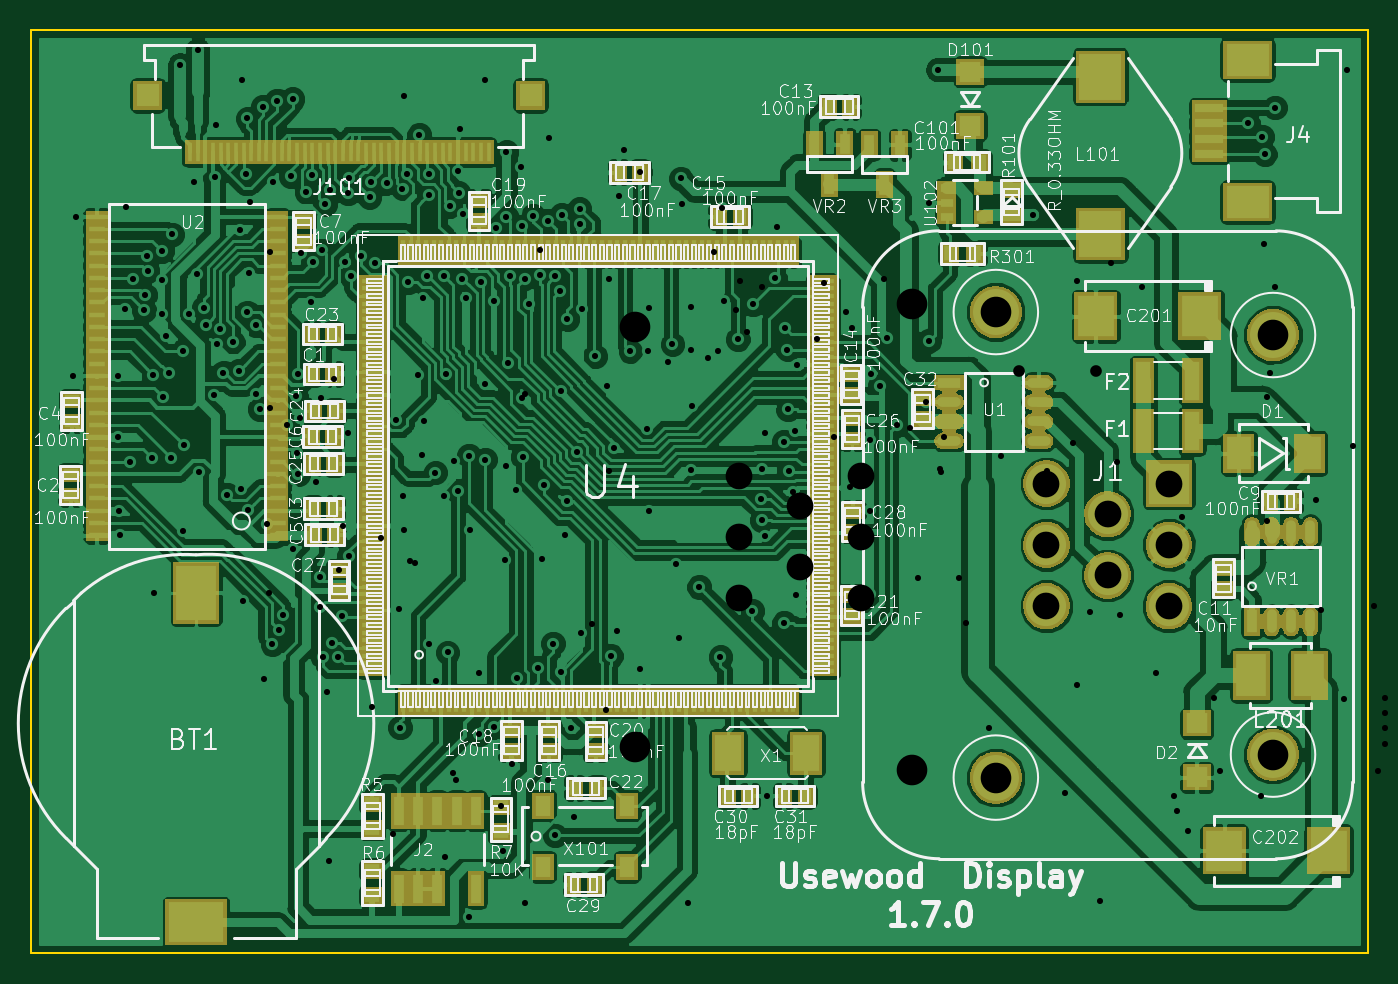
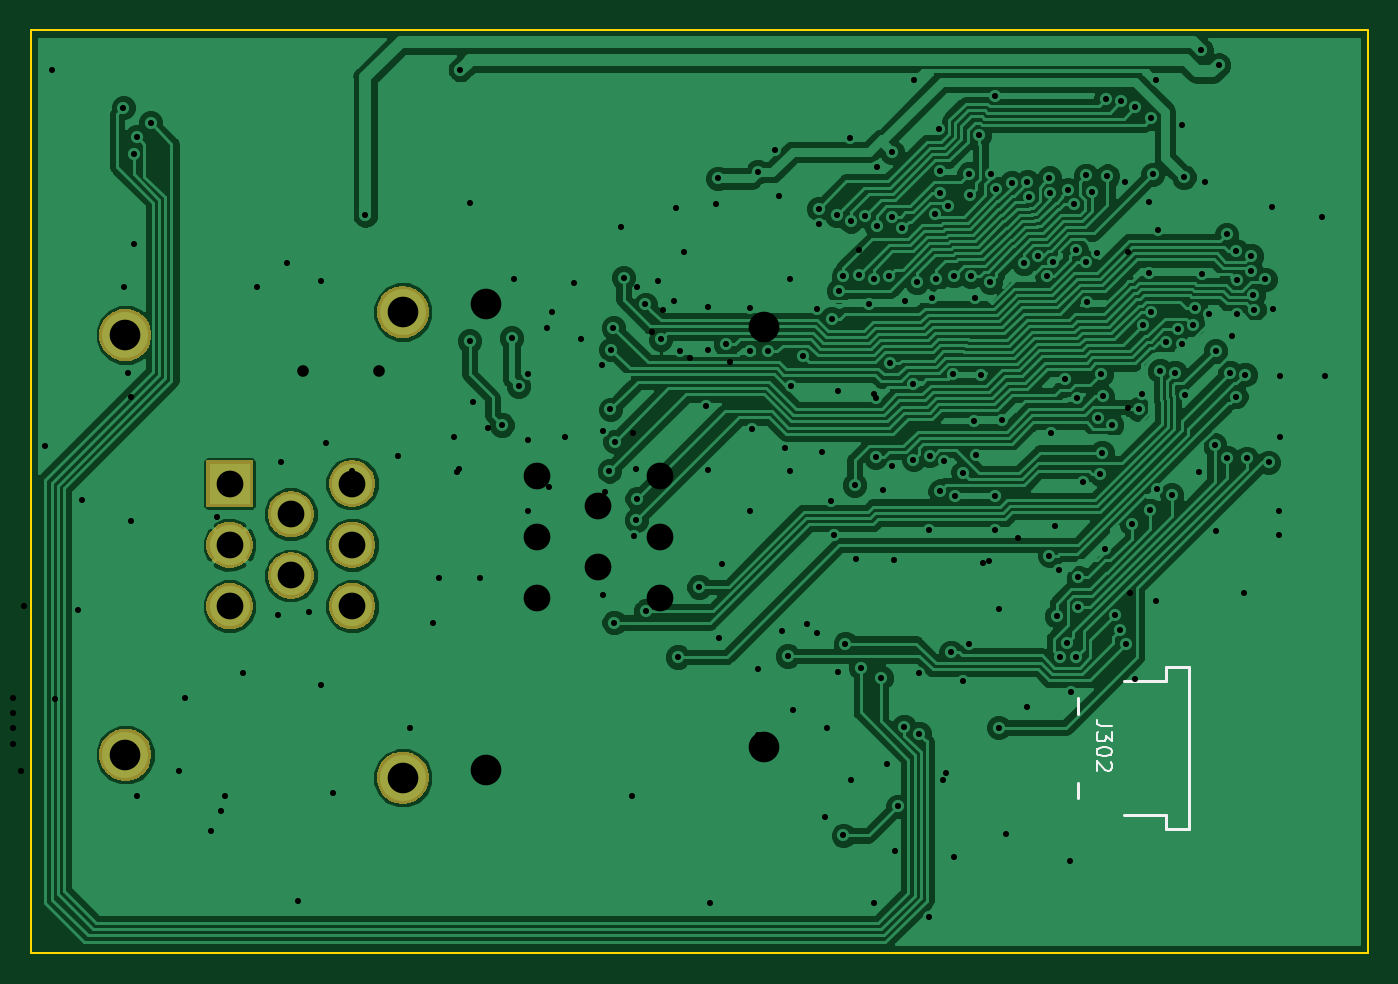
Circuit board: 10 layer files. Board 87.3 x 60.3 mm.
- bottom_copper: display-B.Cu.gbl (157565 bytes)
- bottom_mask: display-B.Mask.gbs (12448 bytes)
- bottom_silk: display-B.SilkS.gbo (2456 bytes)
- outline: display-Edge.Cuts.gko (727 bytes)
- top_copper: display-F.Cu.gtl (398262 bytes)
- top_mask: display-F.Mask.gts (58672 bytes)
- top_silk: display-F.SilkS.gto (167743 bytes)
- drill: display-NPTH.drl (149 bytes)
- drill: display-PTH.drl (4552 bytes)
- drill: display.drl (1509 bytes)

=== bottom_copper: display-B.Cu.gbl (157565 bytes, source omitted) ===
=== bottom_mask: display-B.Mask.gbs (12448 bytes, source omitted) ===
=== bottom_silk: display-B.SilkS.gbo ===
G04 #@! TF.GenerationSoftware,KiCad,Pcbnew,(5.0.0-rc2-dev-130-g0bdae22af-dirty)*
G04 #@! TF.CreationDate,2018-05-29T16:10:21+03:00*
G04 #@! TF.ProjectId,display,646973706C61792E6B696361645F7063,1*
G04 #@! TF.SameCoordinates,Original*
G04 #@! TF.FileFunction,Legend,Bot*
G04 #@! TF.FilePolarity,Positive*
%FSLAX46Y46*%
G04 Gerber Fmt 4.6, Leading zero omitted, Abs format (unit mm)*
G04 Created by KiCad (PCBNEW (5.0.0-rc2-dev-130-g0bdae22af-dirty)) date Tue May 29 16:10:21 2018*
%MOMM*%
%LPD*%
G01*
G04 APERTURE LIST*
%ADD10C,0.200000*%
%ADD11C,0.150000*%
G04 APERTURE END LIST*
D10*
X100900000Y-99450000D02*
X103650000Y-99450000D01*
X100900000Y-98500000D02*
X100900000Y-99450000D01*
X99400000Y-98500000D02*
X100900000Y-98500000D01*
X99400000Y-109100000D02*
X99400000Y-98500000D01*
X100900000Y-109100000D02*
X99400000Y-109100000D01*
X100900000Y-108150000D02*
X100900000Y-109100000D01*
X102400000Y-108150000D02*
X100900000Y-108150000D01*
X103650000Y-108150000D02*
X102400000Y-108150000D01*
X106700000Y-101550000D02*
X106700000Y-100550000D01*
X106700000Y-107050000D02*
X106700000Y-106050000D01*
D11*
X104452380Y-102364285D02*
X105166666Y-102364285D01*
X105309523Y-102316666D01*
X105404761Y-102221428D01*
X105452380Y-102078571D01*
X105452380Y-101983333D01*
X104452380Y-102745238D02*
X104452380Y-103364285D01*
X104833333Y-103030952D01*
X104833333Y-103173809D01*
X104880952Y-103269047D01*
X104928571Y-103316666D01*
X105023809Y-103364285D01*
X105261904Y-103364285D01*
X105357142Y-103316666D01*
X105404761Y-103269047D01*
X105452380Y-103173809D01*
X105452380Y-102888095D01*
X105404761Y-102792857D01*
X105357142Y-102745238D01*
X104452380Y-103983333D02*
X104452380Y-104078571D01*
X104500000Y-104173809D01*
X104547619Y-104221428D01*
X104642857Y-104269047D01*
X104833333Y-104316666D01*
X105071428Y-104316666D01*
X105261904Y-104269047D01*
X105357142Y-104221428D01*
X105404761Y-104173809D01*
X105452380Y-104078571D01*
X105452380Y-103983333D01*
X105404761Y-103888095D01*
X105357142Y-103840476D01*
X105261904Y-103792857D01*
X105071428Y-103745238D01*
X104833333Y-103745238D01*
X104642857Y-103792857D01*
X104547619Y-103840476D01*
X104500000Y-103888095D01*
X104452380Y-103983333D01*
X104547619Y-104697619D02*
X104500000Y-104745238D01*
X104452380Y-104840476D01*
X104452380Y-105078571D01*
X104500000Y-105173809D01*
X104547619Y-105221428D01*
X104642857Y-105269047D01*
X104738095Y-105269047D01*
X104880952Y-105221428D01*
X105452380Y-104650000D01*
X105452380Y-105269047D01*
M02*

=== outline: display-Edge.Cuts.gko ===
G04 #@! TF.GenerationSoftware,KiCad,Pcbnew,(2017-01-11 revision e99b79c)-master*
G04 #@! TF.CreationDate,2017-06-25T19:43:28+03:00*
G04 #@! TF.ProjectId,display,646973706C61792E6B696361645F7063,rev?*
G04 #@! TF.FileFunction,Profile,NP*
%FSLAX46Y46*%
G04 Gerber Fmt 4.6, Leading zero omitted, Abs format (unit mm)*
G04 Created by KiCad (PCBNEW (2017-01-11 revision e99b79c)-master) date Sun Jun 25 19:43:28 2017*
%MOMM*%
%LPD*%
G01*
G04 APERTURE LIST*
%ADD10C,0.100000*%
%ADD11C,0.150000*%
G04 APERTURE END LIST*
D10*
D11*
X87757000Y-56896000D02*
X175069500Y-56896000D01*
X87757000Y-117195600D02*
X87757000Y-56896000D01*
X175069500Y-117195600D02*
X87757000Y-117195600D01*
X175069500Y-56896000D02*
X175069500Y-117195600D01*
M02*

=== top_copper: display-F.Cu.gtl (398262 bytes, source omitted) ===
=== top_mask: display-F.Mask.gts (58672 bytes, source omitted) ===
=== top_silk: display-F.SilkS.gto (167743 bytes, source omitted) ===
=== drill: display-NPTH.drl ===
M48
;DRILL file {KiCad (5.0.2-dirty)} date ma 20. heinäkuuta 2020 20.20.52
;FORMAT={-:-/ absolute / inch / decimal}
FMAT,2
INCH,TZ
%
G90
G05
T0
M30

=== drill: display-PTH.drl ===
M48
;DRILL file {KiCad (5.0.2-dirty)} date ma 20. heinäkuuta 2020 20.20.52
;FORMAT={-:-/ absolute / inch / decimal}
FMAT,2
INCH,TZ
T1C0.0157
T2C0.0688
T3C0.0787
%
G90
G05
T1
X3.564Y-3.13
X3.572Y-2.72
X3.68Y-3.13
X3.68Y-3.288
X3.682Y-3.476
X3.684Y-3.54
X3.698Y-2.958
X3.7Y-2.696
X3.71Y-3.352
X3.718Y-2.8819
X3.7467Y-2.9606
X3.7487Y-2.9213
X3.7547Y-2.821
X3.7554Y-2.8603
X3.766Y-3.342
X3.7703Y-3.1267
X3.772Y-3.688
X3.7912Y-2.884
X3.7912Y-2.9706
X3.7928Y-2.8089
X3.7942Y-3.1831
X3.804Y-3.028
X3.8093Y-3.1213
X3.816Y-3.34
X3.818Y-2.766
X3.8386Y-2.3307
X3.846Y-3.066
X3.846Y-3.528
X3.8487Y-3.3077
X3.8621Y-2.9704
X3.874Y-2.632
X3.882Y-2.868
X3.884Y-2.292
X3.888Y-3.376
X3.8994Y-2.9546
X3.9052Y-2.9981
X3.9256Y-3.1791
X3.928Y-2.618
X3.932Y-2.486
X3.9334Y-3.0483
X3.9428Y-3.01
X3.9501Y-3.1215
X3.959Y-3.435
X3.9744Y-3.0433
X3.9892Y-3.1171
X3.994Y-2.7556
X3.9958Y-3.421
X3.998Y-2.3693
X4.Y-3.708
X4.008Y-2.612
X4.0117Y-2.9664
X4.012Y-2.468
X4.014Y-3.4757
X4.016Y-2.864
X4.018Y-2.682
X4.0331Y-2.9994
X4.0342Y-3.1771
X4.0442Y-3.2152
X4.052Y-2.438
X4.054Y-3.908
X4.0612Y-3.5102
X4.076Y-3.82
X4.078Y-2.632
X4.088Y-2.422
X4.0926Y-3.7826
X4.1035Y-3.7447
X4.1135Y-3.2564
X4.1241Y-2.6165
X4.128Y-2.418
X4.13Y-3.576
X4.1364Y-3.1824
X4.1384Y-3.3268
X4.1409Y-3.1253
X4.142Y-3.3819
X4.148Y-3.2375
X4.15Y-2.8126
X4.1639Y-2.6578
X4.176Y-2.94
X4.1792Y-2.6144
X4.1803Y-2.8376
X4.1871Y-3.4024
X4.1987Y-3.6477
X4.199Y-3.7228
X4.2024Y-3.1872
X4.2049Y-2.8069
X4.2057Y-3.852
X4.2112Y-2.6885
X4.2174Y-3.9416
X4.2205Y-4.378
X4.2247Y-2.6515
X4.2283Y-3.8173
X4.2335Y-3.1387
X4.2459Y-3.8525
X4.248Y-3.628
X4.2542Y-3.7467
X4.2578Y-3.5147
X4.2633Y-2.8358
X4.27Y-3.2762
X4.2708Y-2.6607
X4.2731Y-3.5916
X4.2733Y-2.6205
X4.2789Y-2.8741
X4.3038Y-2.8216
X4.3263Y-2.6703
X4.3302Y-2.6308
X4.332Y-3.98
X4.3389Y-2.8396
X4.3697Y-2.6339
X4.394Y-3.242
X4.402Y-3.73
X4.404Y-4.034
X4.4107Y-2.6482
X4.413Y-3.4382
X4.414Y-2.4094
X4.414Y-3.5248
X4.4232Y-2.6109
X4.4254Y-2.8886
X4.444Y-3.612
X4.45Y-3.1273
X4.4538Y-2.5109
X4.4613Y-3.3333
X4.464Y-2.9287
X4.4662Y-3.2454
X4.4746Y-2.8736
X4.4779Y-2.6649
X4.4794Y-2.6098
X4.48Y-3.82
X4.4951Y-3.3782
X4.496Y-3.913
X4.5163Y-3.4382
X4.5181Y-2.8719
X4.5197Y-4.3661
X4.5213Y-3.1259
X4.5268Y-3.8407
X4.533Y-2.6924
X4.5394Y-4.1496
X4.5438Y-3.3477
X4.5539Y-3.4263
X4.5544Y-2.6032
X4.5548Y-2.6583
X4.5584Y-2.4941
X4.5647Y-2.8804
X4.5663Y-2.7134
X4.5743Y-2.9291
X4.5813Y-3.3349
X4.5827Y-4.5197
X4.584Y-3.5258
X4.608Y-3.894
X4.608Y-4.05
X4.6135Y-2.8886
X4.622Y-2.3701
X4.623Y-3.3452
X4.6235Y-3.1496
X4.6452Y-2.938
X4.6469Y-4.0322
X4.6511Y-2.7499
X4.6634Y-4.2367
X4.6693Y-4.3504
X4.674Y-3.604
X4.6778Y-2.7211
X4.678Y-2.554
X4.678Y-3.362
X4.682Y-3.0972
X4.6865Y-2.8732
X4.6916Y-4.1276
X4.7021Y-3.4231
X4.706Y-3.906
X4.716Y-2.594
X4.7176Y-2.7456
X4.718Y-3.1878
X4.7199Y-3.3378
X4.7244Y-4.4843
X4.7253Y-2.8798
X4.736Y-2.944
X4.7463Y-2.7186
X4.758Y-3.88
X4.7634Y-2.8702
X4.77Y-3.6
X4.7739Y-3.4103
X4.7835Y-4.1693
X4.7836Y-2.731
X4.7863Y-2.5186
X4.798Y-3.818
X4.8027Y-2.8736
X4.8031Y-4.311
X4.8153Y-2.9109
X4.8169Y-3.89
X4.8173Y-3.1693
X4.82Y-2.716
X4.828Y-3.5385
X4.8333Y-2.983
X4.8339Y-3.4518
X4.844Y-4.034
X4.8504Y-4.2638
X4.8583Y-3.3259
X4.866Y-2.7
X4.866Y-2.74
X4.87Y-3.79
X4.872Y-2.958
X4.9059Y-3.0793
X4.9367Y-3.1553
X4.9409Y-2.8819
X4.946Y-3.85
X4.954Y-3.314
X4.962Y-3.786
X4.968Y-2.668
X4.9797Y-2.5502
X4.9963Y-3.0669
X5.022Y-2.606
X5.022Y-3.882
X5.022Y-4.052
X5.038Y-3.2675
X5.042Y-3.0669
X5.044Y-2.956
X5.044Y-3.478
X5.1046Y-3.0484
X5.114Y-3.6131
X5.122Y-3.8031
X5.126Y-2.622
X5.1299Y-2.687
X5.1457Y-4.4843
X5.1513Y-3.3715
X5.152Y-2.952
X5.152Y-3.064
X5.156Y-3.206
X5.1736Y-3.6722
X5.222Y-3.0669
X5.228Y-3.852
X5.2323Y-2.6988
X5.238Y-2.938
X5.2727Y-3.0356
X5.31Y-3.734
X5.312Y-2.946
X5.3328Y-3.4453
X5.3352Y-3.5004
X5.336Y-3.37
X5.342Y-3.542
X5.3476Y-4.2104
X5.368Y-2.8771
X5.3744Y-2.748
X5.3912Y-3.2984
X5.392Y-3.764
X5.394Y-3.006
X5.4Y-3.062
X5.402Y-3.216
X5.4046Y-3.3736
X5.4145Y-3.4287
X5.42Y-3.2716
X5.422Y-3.692
X5.424Y-3.102
X5.56Y-3.416
X5.565Y-3.0059
X5.6125Y-3.294
X5.6125Y-3.4758
X5.6125Y-3.69
X5.614Y-3.124
X5.638Y-3.156
X5.656Y-3.032
X5.6811Y-3.2559
X5.756Y-3.1964
X5.7638Y-2.685
X5.7638Y-3.0394
X5.7874Y-2.3425
X5.7953Y-3.378
X5.9173Y-4.0354
X5.9488Y-3.3346
X6.0315Y-2.7165
X6.2047Y-4.4803
X6.2559Y-3.7441
X6.4291Y-4.2992
X6.584Y-2.48
X6.62Y-2.516
X6.626Y-2.7913
X6.6273Y-2.56
X6.6417Y-3.122
X6.654Y-2.44
X6.7598Y-3.4488
X6.8386Y-2.3425
X6.8543Y-3.311
T2
X6.066Y-3.4066
X6.066Y-3.564
X6.066Y-3.7214
X6.2234Y-3.4853
X6.2234Y-3.6427
X6.3808Y-3.4066
X6.3808Y-3.564
X6.3808Y-3.7214
T3
X5.936Y-2.9656
X5.936Y-4.1624
X6.6485Y-3.0247
X6.6485Y-4.1033
T0
M30

=== drill: display.drl ===
M48
INCH,TZ
T1C0.0157
T2C0.0300
T3C0.0688
T4C0.0787
%
G90
G05
T1
X40669Y-36890
X40709Y-28110
X40709Y-32126
X43543Y-35472
X43858Y-43071
X44291Y-36063
X45472Y-41693
X47244Y-31772
X47638Y-28071
X48976Y-37677
X49331Y-39882
X49409Y-33740
X50945Y-30945
X51969Y-30827
X52126Y-28110
X52677Y-29606
X52795Y-28858
X52953Y-30157
X53346Y-29016
X53425Y-32756
X54764Y-30354
X54943Y-28919
X55197Y-32874
X55512Y-29646
X56496Y-28819
X57165Y-32638
X57362Y-36496
X57913Y-33701
X58031Y-32874
X58425Y-36496
X58583Y-37638
X60669Y-33740
X61142Y-42008
X61339Y-33031
X61457Y-28858
X61457Y-39252
X61772Y-37362
X62323Y-28386
X62480Y-33504
X63110Y-29016
X63465Y-38937
X63937Y-42087
X64016Y-42480
X64134Y-34921
X64961Y-39567
X65118Y-41457
X66181Y-42087
X66339Y-31850
X66339Y-35039
X66535Y-29016
X67717Y-37323
X68307Y-39606
X69094Y-37205
X69173Y-41457
X69370Y-39567
X69370Y-39961
X69370Y-40354
X69370Y-40748
X69803Y-39291
X69961Y-34016
X70236Y-28858
X70315Y-29803
X70394Y-31693
X71159Y-40958
X71220Y-41929
X71811Y-34606
X72008Y-28031
X72008Y-31535
X72402Y-31535
X72598Y-41969
X72835Y-30984
X72914Y-35704
X73150Y-31378
X73228Y-29921
X73346Y-34488
X74213Y-35433
X74252Y-28307
X74449Y-33150
X75945Y-28071
X76378Y-30236
X76575Y-37638
X76575Y-41969
X77638Y-40669
X77992Y-30433
X79173Y-28071
X79173Y-36850
X79252Y-32126
X79291Y-42244
T2
X59961Y-31181
X61929Y-31181
T3
X52756Y-33860
X52756Y-35434
X52756Y-37008
X54330Y-34647
X54330Y-36221
X55904Y-33860
X55904Y-35434
X55904Y-37008
T4
X50079Y-30041
X50079Y-40827
X57204Y-29450
X57204Y-41418
T0
M30
